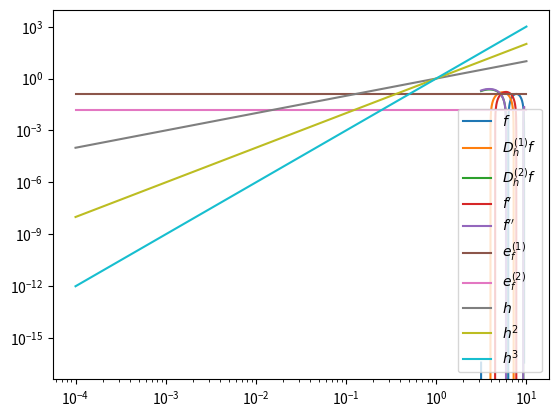

Write the Python code that produced this figure.
"""

Author: Bressler_Marisa
Date: 2019_10_22
"""
import numpy as np
from matplotlib.pyplot import plot, show, legend, loglog

class FiniteDifference:
    """ Represents the first and second order finite difference approximation
    of a function and allows for a computation of error to the exact
    derivatives.

    Parameters
    ----------
    h : float
        Stepzise of the approximation.
    f : callable
        Function to approximate the derivatives of.
    d_f : callable, optional
        The analytic first derivative of `f`.
    dd_f : callable, optional
        The analytic second derivative of `f`.

    Attributes
    ----------
    h : float
        Stepzise of the approximation.
    """

    def __init__(self, h, f, d_f=None, dd_f=None):
        self.h = h
        self.f = f
        self.d_f = d_f
        self.dd_f = dd_f

    def first_finite_diff(self, x):
        """ Calculates the value of the first finite difference of f.

        Parameters
        ----------
        x : float
            Point at which to calculate the first finite difference.

        Returns
        -------
        float
            The value of the first finite difference of f at x.
        """
        return (self.f(x+self.h)-self.f(x))/self.h

    def second_finite_diff(self, x):
        """ Calculates the value of the second finite difference of f.

        Parameters
        ----------
        x : float
            Point at which to calculate the second finite difference.

        Returns
        -------
        float
            The value of the second finite difference of f at x.
        """
        return (self.f(x+self.h)-2*self.f(x)+self.f(x-self.h))/self.h**2

    def compute_errors(self, a, b, p):  # pylint: disable=invalid-name
        """ Calculates an approximation to the errors between an approximation
        and the exact derivative for first and second order derivatives in the
        maximum norm.

        Parameters
        ----------
        a, b : float
            Start and end point of the interval.
        p : int
            Number of points used in the approximation of the maximum norm.

        Returns
        -------
        float
            Errors of the approximation of the first derivative.
        float
            Errors of the approximation of the second derivative.

        Raises
        ------
        ValueError
            If no analytic derivative was provided by the user.
        """
        if self.d_f is None or self.dd_f is None:
            raise Exception('ValueError: No analytic derivative was provided.')
        domain = np.linspace(a, b, p)
        first_diff = [abs(self.d_f(x)-self.first_finite_diff(x)) for x in domain]
        second_diff = [abs(self.dd_f(x)-self.second_finite_diff(x)) for x in domain]

        return (max(first_diff), max(second_diff))

    def plot_functions(self, a, b, p):
        """ Plots f, its first and second finite difference and first and second
        analytic derivative on the interval [a,b].

        Parameters
        ----------
        a, b : float
            Start and end point of the interval.
        p : int
            Number of points on the interval to plot.
        """
        domain = np.linspace(a, b, p)

        values_f = [self.f(x) for x in domain]
        values_first_diff = [self.first_finite_diff(x) for x in domain]
        values_second_diff = [self.second_finite_diff(x) for x in domain]

        plot(domain, values_f, label='$f$')
        plot(domain, values_first_diff, label='$D_h^{(1)}f$')
        plot(domain, values_second_diff, label='$D_h^{(2)}f$')

        if self.d_f is not None:
            values_d_f = [self.d_f(x) for x in domain]
            plot(domain, values_d_f, label='$f\'$')
        if self.dd_f is not None:
            values_dd_f = [self.dd_f(x) for x in domain]
            plot(domain, values_dd_f, label='$f\'\'$')
        legend(loc='lower right')
        show()

    def plot_errors(self, a, b, p, stepsizes):
        """ Plots errors for first and second derivative for a given
        collection of stepsizes.

        Parameters
        ----------
        a, b : float
            Start and end point of the interval.
        stepsizes: list
            Collection of stepsizes.
        """
        errors_1 = [self.compute_errors(a, b, p)[0] for h in stepsizes]
        errors_2 = [self.compute_errors(a, b, p)[1] for h in stepsizes]
        h_2 = [h**2 for h in stepsizes]
        h_3 = [h**3 for h in stepsizes]
        loglog(stepsizes, errors_1, label='$e_f^{(1)}$')
        loglog(stepsizes, errors_2, label='$e_f^{(2)}$')
        loglog(stepsizes, stepsizes, label='$h$')
        loglog(stepsizes, h_2, label='$h^2$')
        loglog(stepsizes, h_3, label='$h^3$')

        legend(loc='lower right')
        show()

def main():
    """ Presents a quick example.
    """
    g_1 = FiniteDifference(np.pi/3, lambda x: np.sin(x)/x, lambda x: (x*np.cos(x)-np.sin(x))/x**2, lambda x: -(2*x*np.cos(x)+(-2+x**2)*np.sin(x))/x**3)
#     g_1 = FiniteDifference(0.5, lambda x: np.sin(x)/x)
    g_1.plot_functions(np.pi, 3*np.pi, 1000)
    g_1.plot_errors(np.pi, 3*np.pi, 1000, np.array([1e-4, 1e-3, 1e-2, 1e-1, 1, 10]))



if __name__ == "__main__":
    main()
